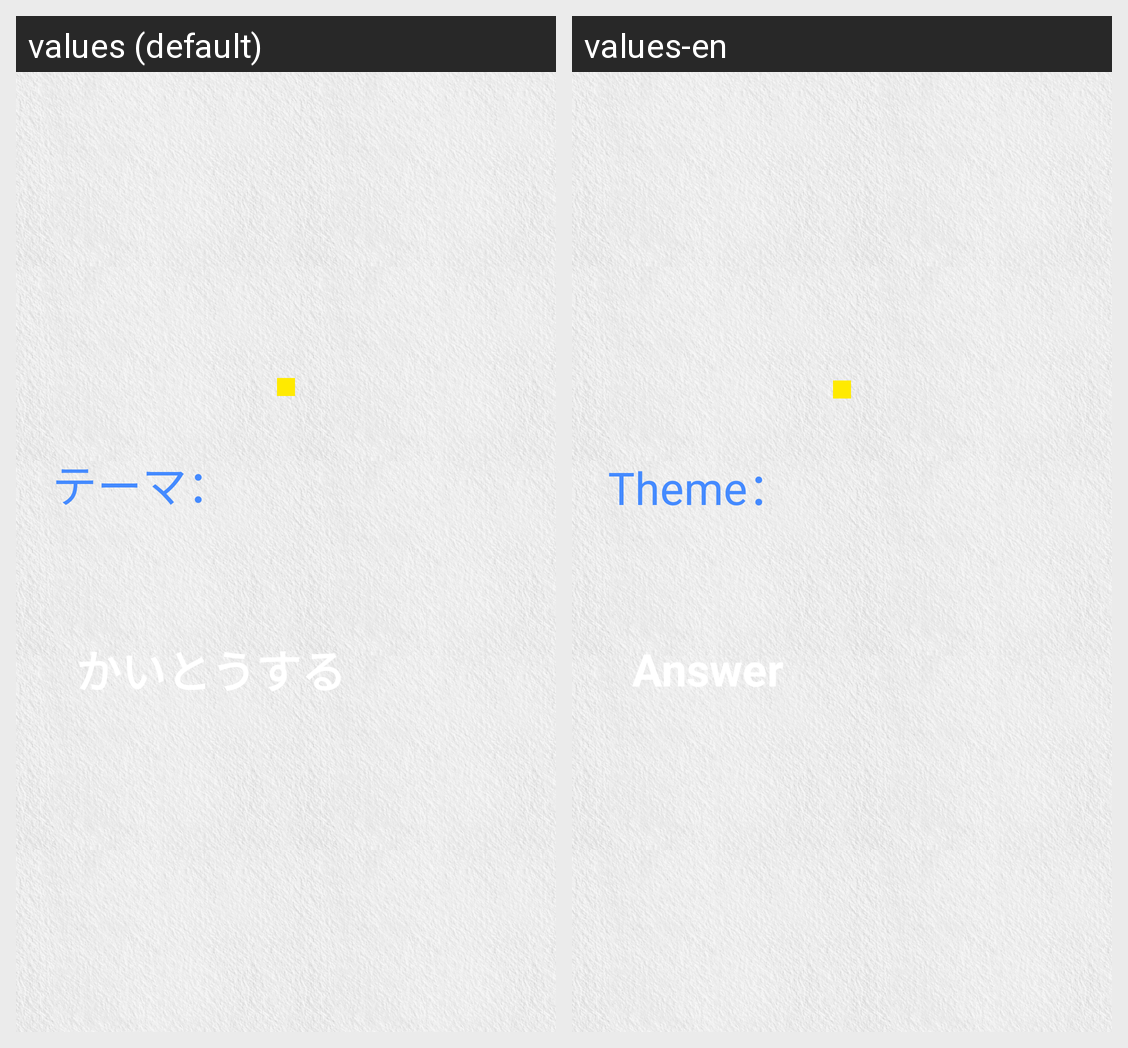

The Android screen above is rendered under two locales of the same app. Produce the string resources it draws, with the default and per-locale values.
Android screen res/layout/activity_confilm.xml rendered under 2 locales, left to right: values (default), values-en. Device: Nexus 5 (rendered at 1080×1920; each locale shown at half size, 540×960, under a caption strip naming it); theme Theme.Custom.
Strings drawn on this screen, with the default value and each locale's value (text and hints the layout hard-codes, and strings that could not be matched under every locale, appear in the picture but are not listed):

confilm_textview_question
  values: テーマ：
  values-en: Theme：

confilm_button_send
  values: かいとうする
  values-en: Answer
